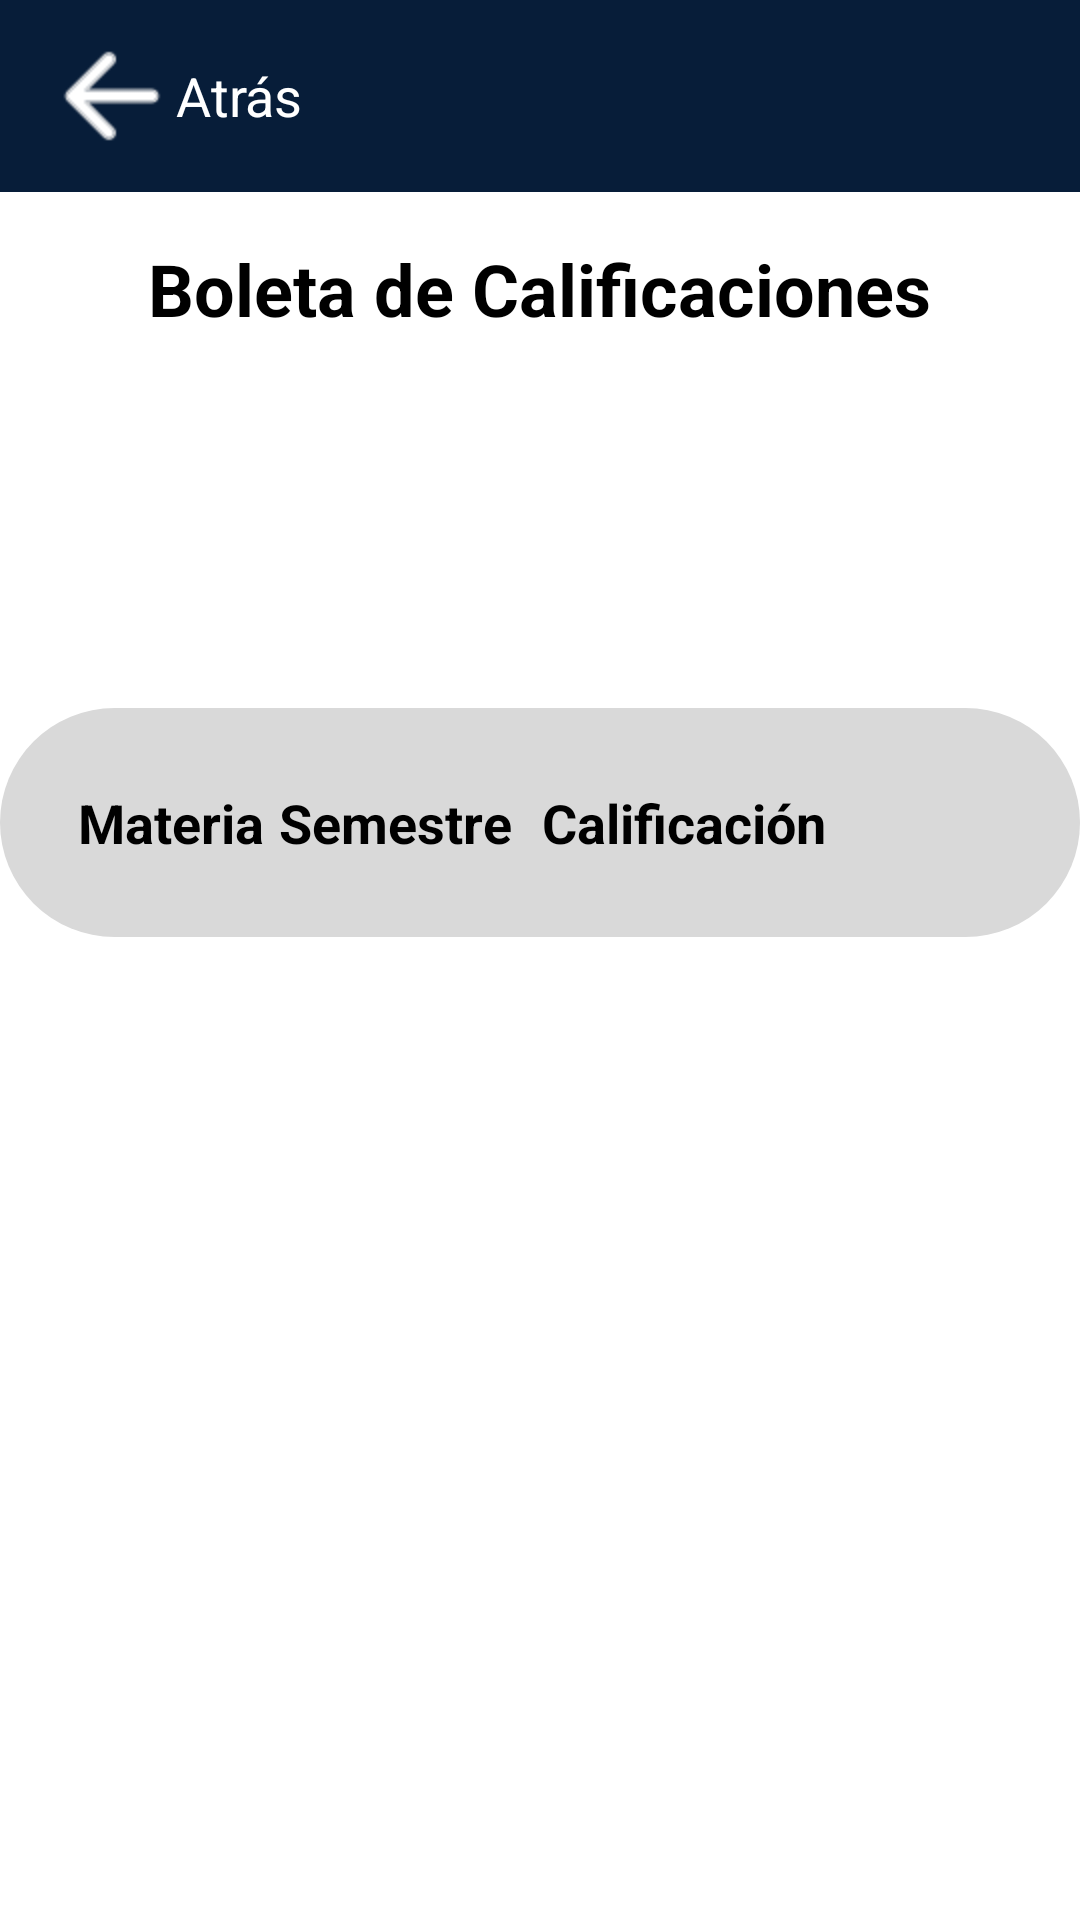

Produce the Android XML layout that renders to this screen, including the resource entries it uses.
<!-- AndroidManifest.xml: application theme Theme.ControlEscolar -->
<!-- res/layout/activity_kardex.xml -->
<?xml version="1.0" encoding="utf-8"?>
<androidx.constraintlayout.widget.ConstraintLayout xmlns:android="http://schemas.android.com/apk/res/android"
    xmlns:app="http://schemas.android.com/apk/res-auto"
    xmlns:tools="http://schemas.android.com/tools"
    android:layout_width="match_parent"
    android:layout_height="match_parent"
    tools:context=".activities.Kardex"
    android:background="@color/white">

    <RelativeLayout
        android:layout_width="match_parent"
        android:layout_height="match_parent">

        <ScrollView
            android:layout_width="match_parent"
            android:layout_height="match_parent"
            android:orientation="vertical">
            <LinearLayout
                android:layout_width="match_parent"
                android:layout_height="wrap_content"
                android:orientation="vertical">
                <LinearLayout
                    android:layout_width="match_parent"
                    android:layout_height="match_parent"
                    android:background="@color/ColorFIC"
                    android:orientation="vertical">
                    <com.google.android.material.appbar.AppBarLayout
                        android:layout_width="match_parent"
                        android:layout_height="wrap_content"
                        android:theme="@style/ThemeOverlay.AppCompat.Dark.ActionBar">
                        <androidx.appcompat.widget.Toolbar
                            android:id="@+id/toolbar"
                            android:layout_width="match_parent"
                            android:layout_height="?attr/actionBarSize"
                            android:background="?attr/colorPrimary"
                            app:popupTheme="@style/ThemeOverlay.AppCompat.Light"
                            android:elevation="18dp">
                            
                            <ImageView
                                android:id="@+id/imageView"
                                android:layout_width="wrap_content"
                                android:layout_height="wrap_content"
                                android:contentDescription="@string/Atras"
                                android:onClick="Atras"
                                android:src="@drawable/atras" />
                            
                            <TextView
                                android:id="@+id/textView"
                                android:layout_width="wrap_content"
                                android:layout_height="wrap_content"
                                android:text="Atrás"
                                android:textColor="@color/white"
                                android:textSize="18sp"
                                android:layout_marginStart="16dp"
                                android:drawablePadding="8dp"
                                />
                        </androidx.appcompat.widget.Toolbar>
                    </com.google.android.material.appbar.AppBarLayout>

                </LinearLayout>
            </LinearLayout>
        </ScrollView>
        
        <LinearLayout
            android:layout_width="match_parent"
            android:layout_height="wrap_content"
            android:orientation="vertical"
            android:layout_marginTop="24dp"
            android:layout_centerHorizontal="true">
            
            <LinearLayout
                android:layout_width="match_parent"
                android:layout_height="wrap_content"
                android:orientation="vertical"
                android:gravity="center_horizontal"
                android:layout_marginTop="24dp">

                
                <TextView
                    android:id="@+id/tvTitle"
                    android:layout_width="wrap_content"
                    android:layout_height="wrap_content"
                    android:layout_marginTop="32dp"
                    android:text="Boleta de Calificaciones"
                    android:textSize="24sp"
                    android:textColor="@color/black"
                    android:textStyle="bold" />
                <TextView
                    android:id="@+id/textviewUsername"
                    android:layout_width="wrap_content"
                    android:layout_height="wrap_content"
                    android:text=""
                    android:textColor="@color/black"
                    android:layout_below="@id/tvTitle"
                    android:layout_centerHorizontal="true"
                    android:textSize="18sp" />
                <TextView
                    android:id="@+id/textViewNoCuenta"
                    android:layout_width="wrap_content"
                    android:layout_height="wrap_content"
                    android:text=""
                    android:textColor="@color/black"
                    android:layout_below="@id/textviewUsername"
                    android:layout_centerHorizontal="true"
                    android:textSize="18sp" />
            </LinearLayout>
            
            <ScrollView
                android:layout_width="match_parent"
                android:layout_height="75dp"
                app:layout_constraintBottom_toBottomOf="parent"
                app:layout_constraintEnd_toEndOf="parent"
                app:layout_constraintStart_toStartOf="parent"
                >
            </ScrollView>
            <ScrollView
                android:layout_width="match_parent"
                android:layout_height="0dp"
                android:layout_weight="1">
                <TableLayout
                    android:id="@+id/tableLayout"
                    android:layout_width="match_parent"
                    android:layout_height="wrap_content"
                    android:layout_gravity="center_horizontal"
                    android:background="@drawable/background_info"
                    android:padding="26dp">
                <TableRow
                    android:layout_width="match_parent"
                    android:layout_height="wrap_content">
                    
                    <TextView
                        android:layout_width="wrap_content"
                        android:layout_height="wrap_content"
                        android:paddingEnd="5dp"
                        android:text="Materia"
                        android:textSize="18sp"
                    android:textStyle="bold"
                    android:textColor="@color/black"/>
                    <TextView
                        android:layout_width="wrap_content"
                        android:layout_height="wrap_content"
                        android:paddingEnd="2dp"
                        android:text="Semestre"
                        android:textSize="18sp"
                        android:textStyle="bold"
                        android:textColor="@color/black"/>
                    <TextView
                        android:layout_width="wrap_content"
                        android:layout_height="wrap_content"
                        android:text="Calificación"
                        android:paddingStart="8dp"
                        android:textSize="18sp"
                        android:textStyle="bold"
                        android:textColor="@color/black"/>
                </TableRow>
            </TableLayout>
            </ScrollView>
        </LinearLayout>
    </RelativeLayout>
</androidx.constraintlayout.widget.ConstraintLayout>
<!-- resources referenced by this layout -->
<resources>
  <color name="ColorFIC">#071D39</color>
  <color name="black">#FF000000</color>
  <color name="white">#FFFFFFFF</color>
  <!-- drawable atras: png bitmap (drawable-hdpi, 1021 bytes) -->
  <!-- drawable background_info (drawable) -->
  <?xml version="1.0" encoding="utf-8"?>
      <shape xmlns:android="http://schemas.android.com/apk/res/android">
          <solid android:color="@color/gris" /> 
          <corners android:radius="40dp" /> 
      </shape>
  <string name="Atras">Atrás</string>
  <style name="Theme.ControlEscolar" parent="Base.Theme.ControlEscolar" />
  <color name="gris">#D9D9D9</color>
  <style name="Base.Theme.ControlEscolar" parent="Theme.Material3.DayNight.NoActionBar">
          
          <item name="colorPrimary">@color/ColorFIC</item>
      </style>
</resources>
